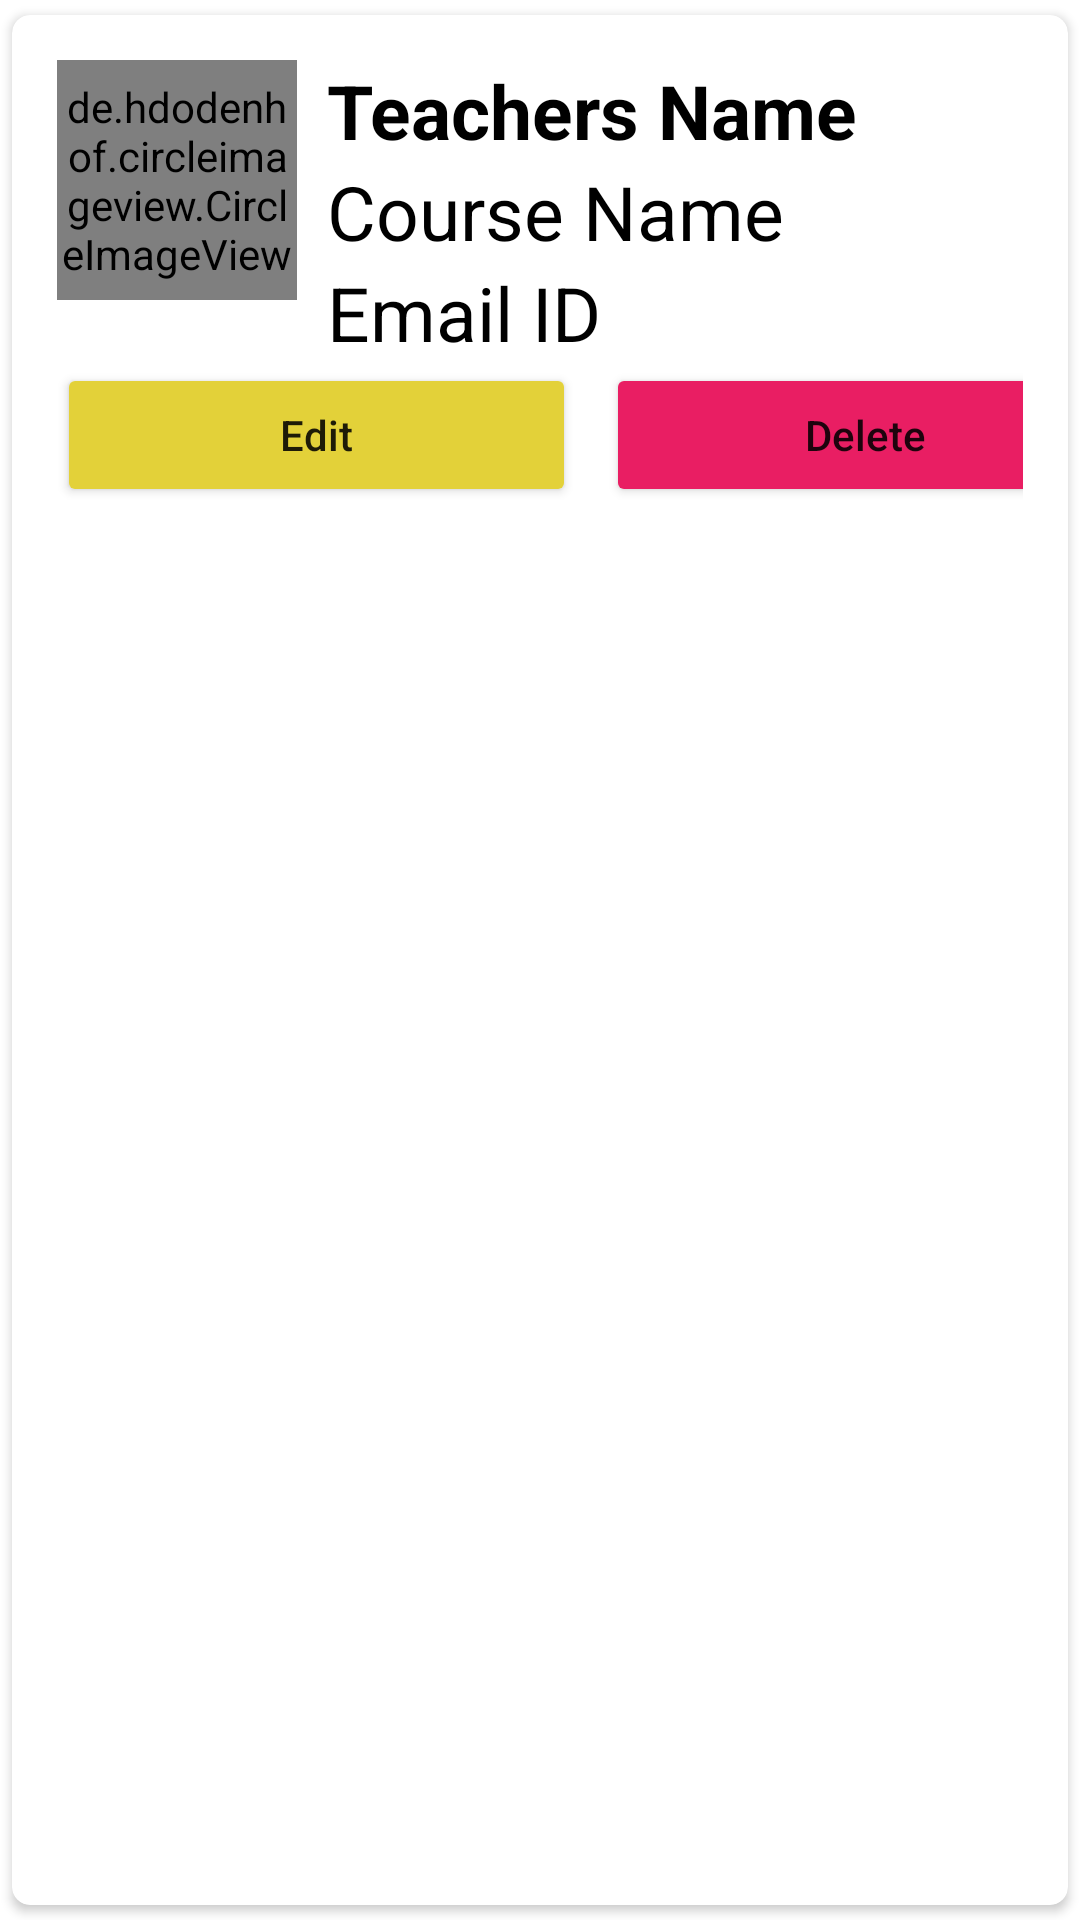

Write the Android layout XML for this screen, with the resource values it uses.
<!-- AndroidManifest.xml: application theme Theme.JcrudFirebase -->
<!-- res/layout/main_item.xml -->
<?xml version="1.0" encoding="utf-8"?>
<androidx.cardview.widget.CardView xmlns:android="http://schemas.android.com/apk/res/android"
    android:layout_width="match_parent"
    android:layout_height="wrap_content"
    xmlns:app="http://schemas.android.com/apk/res-auto"
    app:cardCornerRadius="6dp"
    android:elevation="6dp"



    app:cardUseCompatPadding="true">

    <RelativeLayout
        android:layout_width="match_parent"
        android:layout_height="wrap_content"
        android:padding="15dp"
        >

        <de.hdodenhof.circleimageview.CircleImageView
            android:id="@+id/img1"
            android:layout_width="80dp"
            android:layout_height="80dp"
            android:src="@mipmap/ic_launcher"
            app:civ_border_color="#FF000000"
            app:civ_border_width="2dp" />

        <TextView
            android:id="@+id/nametxt"
            android:layout_width="match_parent"
            android:layout_height="wrap_content"
            android:layout_marginLeft="10dp"
            android:layout_toRightOf="@id/img1"
            android:text="Teachers Name"
            android:textColor="@color/black"
            android:textSize="25sp"
            android:textStyle="bold" />

        <TextView
            android:id="@+id/coursetxt"
            android:layout_width="match_parent"
            android:layout_height="wrap_content"
            android:layout_below="@+id/nametxt"
            android:layout_marginLeft="10dp"
            android:layout_toRightOf="@id/img1"
            android:text="Course Name"
            android:textColor="@color/black"
            android:textSize="25sp" />

        <TextView
            android:id="@+id/emailtxt"
            android:layout_width="match_parent"
            android:layout_height="wrap_content"
            android:layout_below="@+id/coursetxt"
            android:layout_marginLeft="10dp"
            android:layout_toRightOf="@id/img1"
            android:text="Email ID"
            android:textColor="@color/black"
            android:textSize="25sp" />

        <LinearLayout
            android:layout_below="@id/emailtxt"
            android:layout_width="match_parent"
            android:layout_height="wrap_content"
            android:orientation="horizontal">
            
            <Button
                android:layout_width="173dp"
                android:layout_height="wrap_content"
                android:text="Edit"
                android:textAllCaps="false"
                android:backgroundTint="@color/purple_700"
                android:layout_marginRight="5dp"
                android:id="@+id/btnEdit"/>

            <Button
                android:layout_width="173dp"
                android:layout_height="wrap_content"
                android:text="Delete"
                android:textAllCaps="false"
                android:backgroundTint="@color/red"
                android:layout_marginLeft="5dp"
                android:id="@+id/btnDelete"/>
            
        </LinearLayout>
    </RelativeLayout>

</androidx.cardview.widget.CardView>
<!-- resources referenced by this layout -->
<resources>
  <color name="black">#FF000000</color>
  <color name="purple_700">#E3D139</color>
  <color name="red">#E91E63</color>
  <style name="Theme.JcrudFirebase" parent="Theme.MaterialComponents.DayNight.DarkActionBar">
          
          <item name="colorPrimary">@color/purple_500</item>
          <item name="colorPrimaryVariant">@color/purple_700</item>
          <item name="colorOnPrimary">@color/white</item>
          
          <item name="colorSecondary">@color/teal_200</item>
          <item name="colorSecondaryVariant">@color/teal_700</item>
          <item name="colorOnSecondary">@color/black</item>
          
          <item name="android:statusBarColor" tools:targetApi="l">?attr/colorPrimaryVariant</item>
          
      </style>
  <color name="purple_500">#42E1A6</color>
  <color name="white">#FFFFFFFF</color>
  <color name="teal_200">#FF03DAC5</color>
  <color name="teal_700">#FF018786</color>
</resources>
